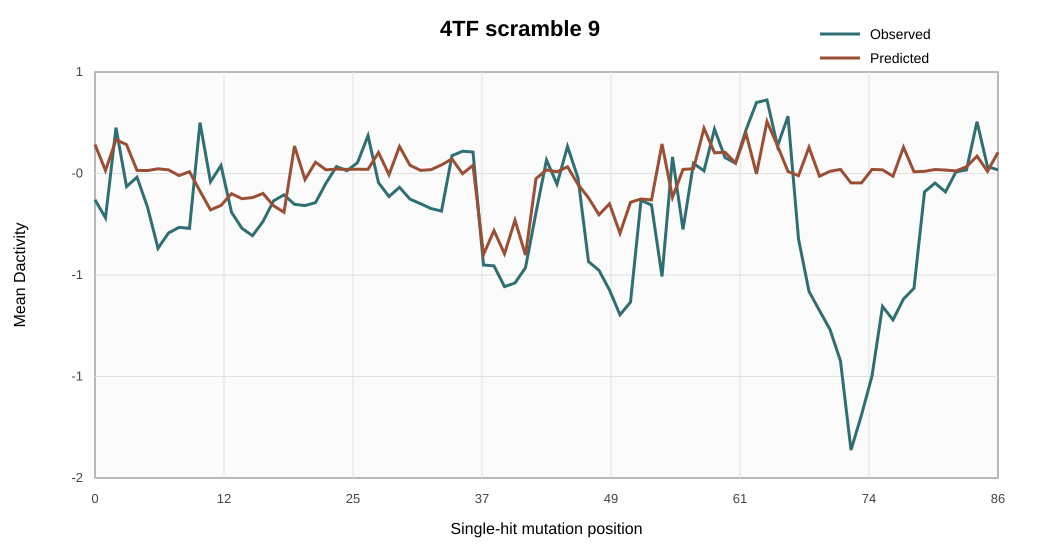

Values plotted in this chart, from the file beside it:
position, observed, predicted
0.0, -0.1709, 0.1441
1.0, -0.274, -0.003818
2.0, 0.2407, 0.1717
3.0, -0.0956, 0.144
4.0, -0.04197, -0.003351
5.0, -0.2128, -0.003934
6.0, -0.4478, 0.005704
7.0, -0.3604, -0.0001728
8.0, -0.3287, -0.0328
9.0, -0.334, -0.01069
10.0, 0.2692, -0.1216
11.0, -0.06832, -0.2288
12.0, 0.02481, -0.2033
13.0, -0.2421, -0.1363
14.0, -0.3343, -0.1649
15.0, -0.376, -0.1585
16.0, -0.295, -0.1348
17.0, -0.1771, -0.2047
18.0, -0.1428, -0.2423
19.0, -0.1969, 0.1357
20.0, -0.2041, -0.05569
21.0, -0.1873, 0.0436
22.0, -0.07593, -7.474922120070012e-05
23.0, 0.01881, 0.004196
24.0, -0.005078, 0.002518
25.0, 0.04093, 0.003348
26.0, 0.1948, 0.002904
27.0, -0.07347, 0.09876
28.0, -0.1524, -0.02792
29.0, -0.09988, 0.1332
30.0, -0.1673, 0.02594
31.0, -0.1931, -0.002975
32.0, -0.2208, 0.0008155
33.0, -0.2353, 0.02816
34.0, 0.08048, 0.06244
35.0, 0.1062, -0.02218
36.0, 0.1015, 0.02589
37.0, -0.5433, -0.4833
38.0, -0.5481, -0.3469
39.0, -0.6667, -0.4789
40.0, -0.6458, -0.2877
41.0, -0.5583, -0.4864
42.0, -0.2441, -0.05017
43.0, 0.05606, -0.0004263
44.0, -0.08225, -0.01114
45.0, 0.1337, 0.01754
46.0, -0.04645, -0.08297
47.0, -0.524, -0.1596
48.0, -0.5736, -0.2564
49.0, -0.6863, -0.1939
50.0, -0.8272, -0.3621
51.0, -0.7551, -0.1851
52.0, -0.1745, -0.1665
53.0, -0.2007, -0.1716
54.0, -0.6084, 0.1475
55.0, 0.07396, -0.1568
56.0, -0.3402, 0.002386
57.0, 0.03682, 0.00646
58.0, -0.005708, 0.237
59.0, 0.2325, 0.0973
... 27 more rows
